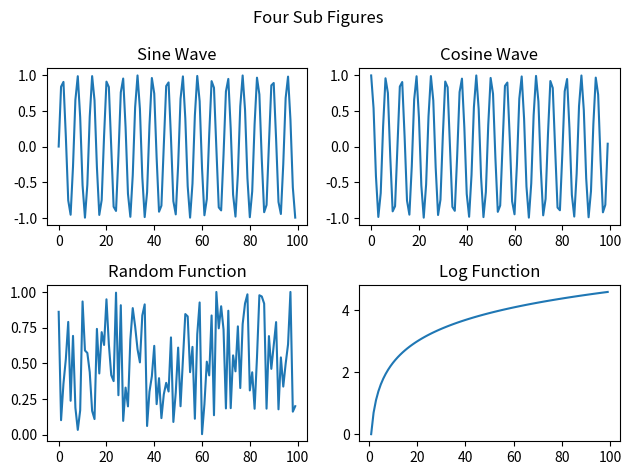

Python code for this plot:
import numpy as np
import matplotlib.pyplot as plt
x = np.arange(100)
fig, axis = plt.subplots(2,2)
fig.suptitle("Four Sub Figures")
axis[0,0].plot(x, np.sin(x))
axis[0,0].set_title("Sine Wave")
axis[0,1].plot(x, np.cos(x))
axis[0,1].set_title("Cosine Wave")
axis[1, 0].plot(x, np.random.random(100))
axis[1,0].set_title("Random Function")
axis[1,1].plot(x, np.log(x))
axis[1,1].set_title("Log Function")
plt.tight_layout()
plt.show()